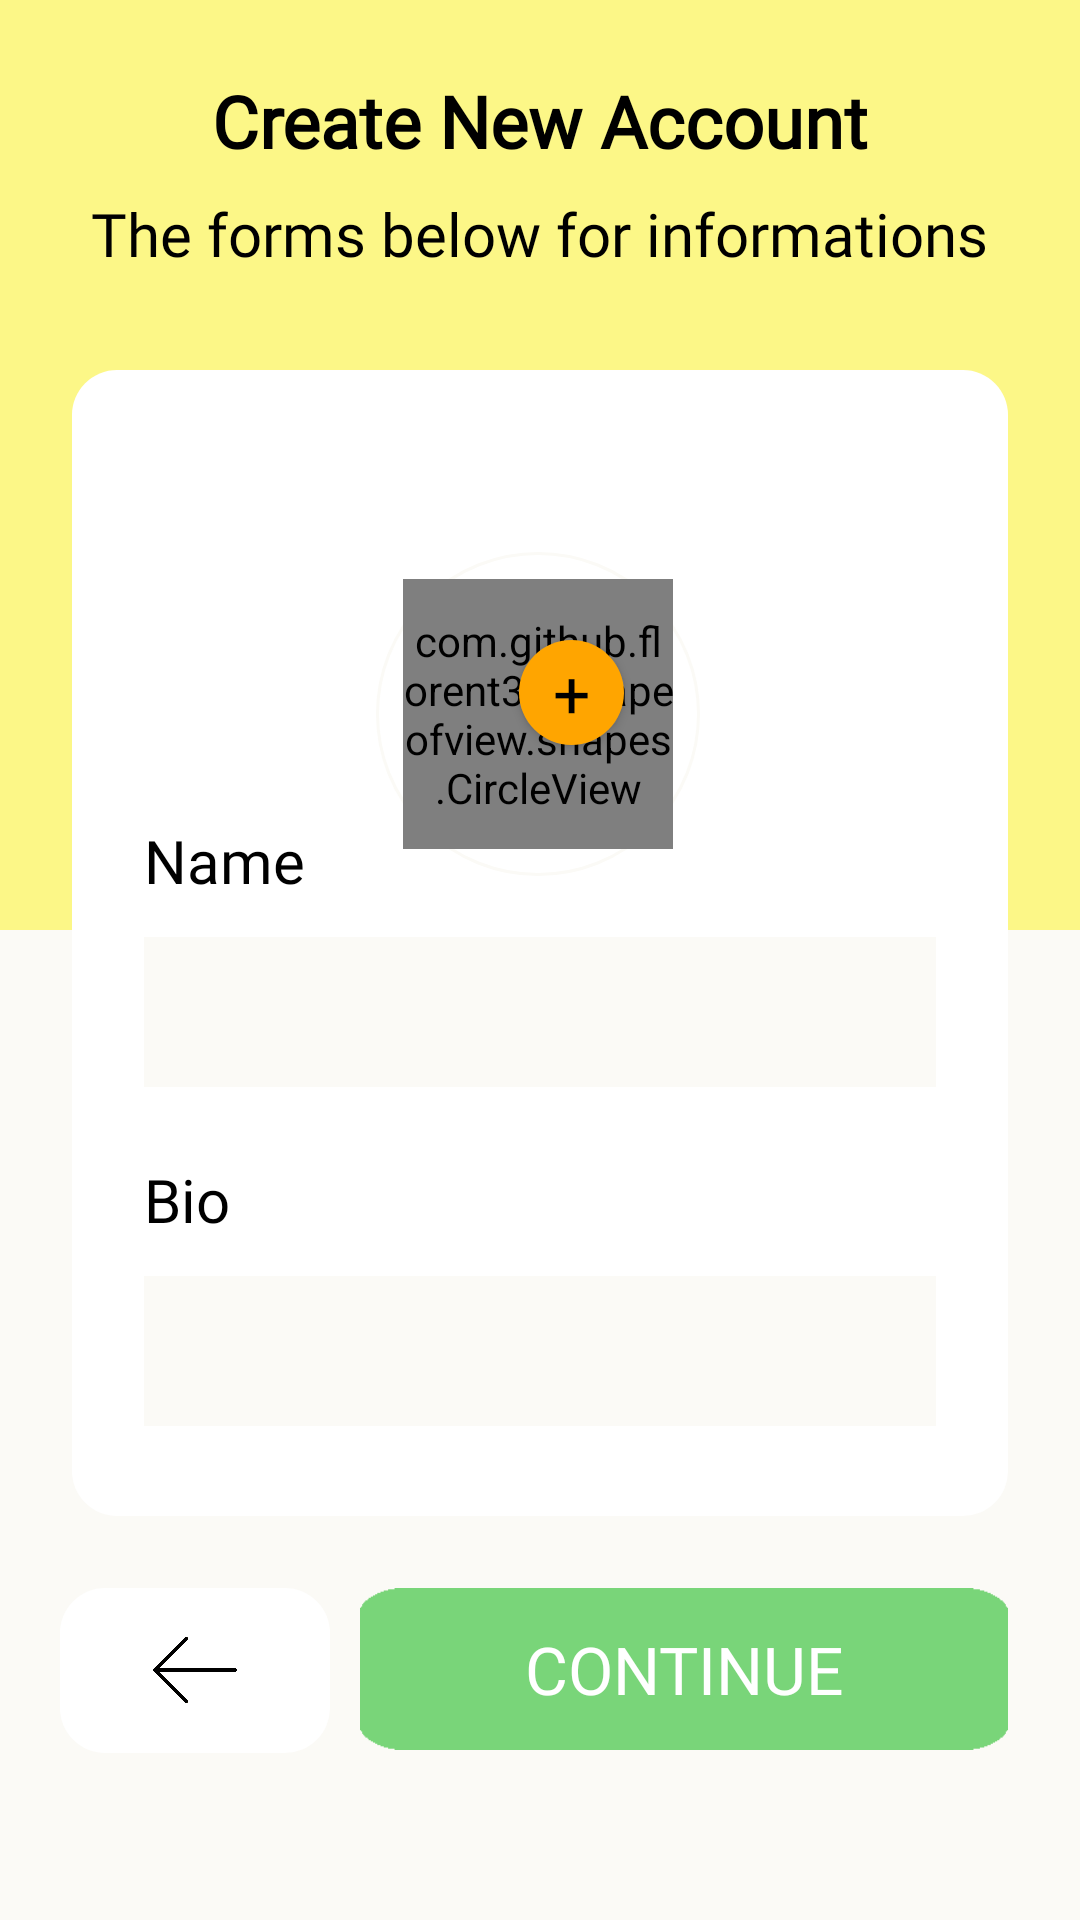

Layout XML and referenced resources for this Android screen:
<!-- AndroidManifest.xml: application theme AppTheme.NoActionBar -->
<!-- res/layout/activity_register_two.xml -->
<?xml version="1.0" encoding="utf-8"?>
<androidx.constraintlayout.widget.ConstraintLayout xmlns:android="http://schemas.android.com/apk/res/android"
    xmlns:app="http://schemas.android.com/apk/res-auto"
    xmlns:tools="http://schemas.android.com/tools"
    android:layout_width="match_parent"
    android:layout_height="match_parent"
    android:background="@color/gray"
    tools:context=".RegisterTwoActivity">

    <View
        android:id="@+id/view3"
        android:layout_width="match_parent"
        android:layout_height="310dp"
        android:background="@color/yellow"
        app:layout_constraintEnd_toEndOf="parent"
        app:layout_constraintHorizontal_bias="0.0"
        app:layout_constraintStart_toStartOf="parent"
        app:layout_constraintTop_toTopOf="parent" />

    <TextView
        android:id="@+id/textView2"
        android:layout_width="wrap_content"
        android:layout_height="wrap_content"
        android:layout_marginStart="81dp"
        android:layout_marginTop="24dp"
        android:layout_marginEnd="81dp"
        android:fontFamily="@font/mmedium"
        android:text="Create New Account"
        android:textAlignment="center"
        android:textColor="@android:color/black"
        android:textStyle="bold"
        android:textSize="24sp"
        app:layout_constraintEnd_toEndOf="parent"
        app:layout_constraintStart_toStartOf="parent"
        app:layout_constraintTop_toTopOf="parent" />

    <TextView
        android:id="@+id/textView3"
        android:layout_width="wrap_content"
        android:layout_height="wrap_content"
        android:layout_marginTop="8dp"
        android:fontFamily="@font/mlight"
        android:lineSpacingExtra="9dp"
        android:text="The forms below for informations"
        android:textAlignment="center"
        android:textColor="@android:color/black"
        android:textSize="20sp"
        app:layout_constraintEnd_toEndOf="parent"
        app:layout_constraintHorizontal_bias="0.495"
        app:layout_constraintStart_toStartOf="parent"
        app:layout_constraintTop_toBottomOf="@+id/textView2" />

    <LinearLayout
        android:id="@+id/linearLayout"
        android:layout_width="match_parent"
        android:layout_height="wrap_content"
        android:layout_marginStart="24dp"
        android:layout_marginTop="32dp"
        android:layout_marginEnd="24dp"
        android:background="@drawable/bg_layout_white"
        android:orientation="vertical"

        android:paddingTop="30dp"
        android:paddingBottom="30dp"
        app:layout_constraintEnd_toEndOf="parent"
        app:layout_constraintStart_toStartOf="parent"
        app:layout_constraintTop_toBottomOf="@+id/textView3">

        <LinearLayout
            android:layout_marginTop="120dp"
            android:layout_width="match_parent"
            android:layout_height="wrap_content"
            android:layout_marginStart="24dp"
            android:layout_marginEnd="24dp"
            android:layout_marginBottom="24dp"
            android:orientation="vertical">

            <TextView
                android:layout_width="wrap_content"
                android:layout_height="wrap_content"
                android:layout_marginBottom="12dp"
                android:fontFamily="@font/mlight"
                android:text="Name"
                android:textColor="@android:color/black"
                android:textSize="20sp" />

            <EditText
                android:id="@+id/nama_lengkap"
                android:layout_width="match_parent"
                android:layout_height="50dp"
                android:background="@color/gray"
                android:fontFamily="@font/mmedium"
                android:inputType="text"
                android:lines="1"
                android:paddingLeft="12dp"
                android:textColor="@color/blackPrimary" />

        </LinearLayout>

        <LinearLayout
            android:layout_width="match_parent"
            android:layout_height="wrap_content"
            android:layout_marginStart="24dp"
            android:layout_marginEnd="24dp"
            android:orientation="vertical">

            <TextView
                android:layout_width="wrap_content"
                android:layout_height="wrap_content"
                android:layout_marginBottom="12dp"
                android:fontFamily="@font/mlight"
                android:text="Bio"
                android:textColor="@android:color/black"
                android:textSize="20sp" />

            <EditText
                android:id="@+id/bio"
                android:layout_width="match_parent"
                android:layout_height="50dp"
                android:background="@color/gray"
                android:fontFamily="@font/mmedium"
                android:inputType="text"
                android:lines="1"
                android:paddingLeft="12dp"
                android:textColor="@color/blackPrimary" />

        </LinearLayout>

    </LinearLayout>

    <View
        android:layout_width="108dp"
        android:layout_height="108dp"
        android:layout_marginTop="184dp"
        android:background="@drawable/bg_view_circle_picture"
        app:layout_constraintEnd_toEndOf="parent"
        app:layout_constraintHorizontal_bias="0.498"
        app:layout_constraintStart_toStartOf="parent"
        app:layout_constraintTop_toTopOf="parent" />

    <ImageView
        android:layout_width="90dp"
        android:layout_height="90dp"
        android:layout_marginTop="193dp"
        android:src="@drawable/icon_nopic"
        app:layout_constraintEnd_toEndOf="parent"
        app:layout_constraintHorizontal_bias="0.498"
        app:layout_constraintStart_toStartOf="parent"
        app:layout_constraintTop_toTopOf="@+id/view3" />

    <com.github.florent37.shapeofview.shapes.CircleView
        android:layout_width="90dp"
        android:layout_height="90dp"
        android:layout_marginTop="193dp"
        android:layout_marginStart="8dp"
        android:layout_marginEnd="8dp"
        app:layout_constraintEnd_toEndOf="parent"
        app:layout_constraintHorizontal_bias="0.498"
        app:layout_constraintStart_toStartOf="parent"
        app:layout_constraintTop_toTopOf="@+id/view3">

        <ImageView
            android:id="@+id/pic_photo_register_user"
            android:layout_width="90dp"
            android:layout_height="90dp"
            android:src="@drawable/icon_nopic"/>

    </com.github.florent37.shapeofview.shapes.CircleView>

    <Button
        android:id="@+id/btn_add_photo"
        android:layout_width="35dp"
        android:layout_height="35dp"
        android:layout_marginTop="90dp"
        android:layout_marginEnd="152dp"
        android:background="@drawable/bg_button_plus_blue"
        android:fontFamily="@font/mmedium"
        android:text="+"
        android:textColor="@android:color/black"
        android:textSize="22sp"
        app:layout_constraintEnd_toEndOf="parent"
        app:layout_constraintTop_toTopOf="@+id/linearLayout" />

    <Button
        android:id="@+id/btn_continue_dua"
        android:layout_width="216dp"
        android:layout_height="54dp"
        android:layout_marginTop="24dp"
        android:layout_marginEnd="24dp"
        android:background="@drawable/button"
        android:fontFamily="@font/mmedium"
        android:text="CONTINUE"
        android:textColor="#FFF"
        android:textSize="22sp"
        app:layout_constraintEnd_toEndOf="parent"
        app:layout_constraintTop_toBottomOf="@+id/linearLayout" />

    <LinearLayout
        android:id="@+id/btn_back_dua"
        android:layout_width="90dp"
        android:layout_height="55dp"
        android:layout_marginTop="24dp"
        android:layout_marginEnd="10dp"
        android:background="@drawable/bg_layout_white"
        android:gravity="center"
        android:orientation="vertical"
        app:layout_constraintEnd_toStartOf="@+id/btn_continue_dua"
        app:layout_constraintTop_toBottomOf="@+id/linearLayout">

        <ImageView
            android:layout_width="30dp"
            android:layout_height="28dp"
            android:src="@drawable/buttonback" />
    </LinearLayout>

</androidx.constraintlayout.widget.ConstraintLayout>
<!-- resources referenced by this layout -->
<resources>
  <color name="blackPrimary">#21272C</color>
  <color name="gray">#fbfaf6</color>
  <color name="yellow">#FCF787</color>
  <!-- drawable bg_button_plus_blue (drawable-v24) -->
  <?xml version="1.0" encoding="utf-8"?>
  <shape xmlns:android="http://schemas.android.com/apk/res/android">
      <solid
          android:color="@color/orange"/>
      <corners
          android:radius="300dp"/>
  </shape>
  <!-- drawable bg_layout_white (drawable) -->
  <?xml version="1.0" encoding="utf-8"?>
  <shape xmlns:android="http://schemas.android.com/apk/res/android">
      <solid
          android:color="@android:color/white"/>
      <corners
          android:radius="15dp"/>
  </shape>
  <!-- drawable bg_view_circle_picture (drawable-v24) -->
  <?xml version="1.0" encoding="utf-8"?>
  <shape xmlns:android="http://schemas.android.com/apk/res/android">
      <stroke
          android:width="1dp"
          android:color="@color/gray"/>
      <corners
          android:radius="200dp"/>
  </shape>
  <!-- drawable button: png bitmap (drawable, 3474 bytes) -->
  <!-- drawable buttonback: png bitmap (drawable, 5183 bytes) -->
  <style name="AppTheme.NoActionBar">
          <item name="windowNoTitle">true</item>
          <item name="windowActionBar">false</item>
          <item name="android:windowFullscreen">true</item>
          <item name="android:windowContentOverlay">@null</item>
      </style>
  <color name="orange">#FFA500</color>
</resources>
